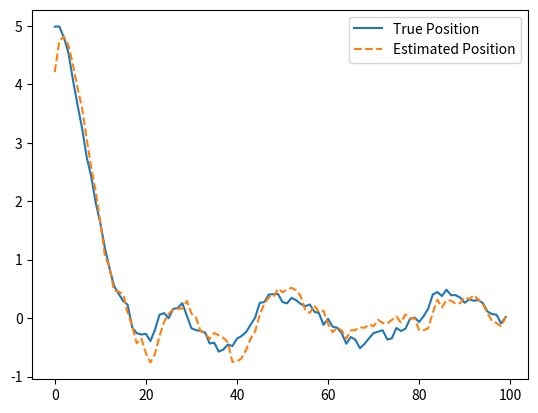

Python code for this plot:
import numpy as np
import matplotlib.pyplot as plt

# ===============================
# 1. PARAMETER SISTEM
# ===============================

dt = 0.1

A = np.array([[1, dt],
              [0, 1]])

B = np.array([[0],
              [dt]])

C = np.array([[1, 0]])  # hanya ukur posisi

# ===============================
# 2. NOISE COVARIANCE
# ===============================

Q = np.array([[0.01, 0],
              [0, 0.01]])

R = np.array([[0.1]])

# ===============================
# 3. LQR CONTROLLER
# ===============================

Q_lqr = np.array([[10, 0],
                  [0, 1]])

R_lqr = np.array([[1]])

# Solve Riccati equation manually (iteratif sederhana)
P = Q_lqr
for _ in range(100):
    P = A.T @ P @ A - A.T @ P @ B @ \
        np.linalg.inv(R_lqr + B.T @ P @ B) @ \
        B.T @ P @ A + Q_lqr

K_lqr = np.linalg.inv(R_lqr + B.T @ P @ B) @ B.T @ P @ A

# ===============================
# 4. INISIALISASI
# ===============================

x_true = np.array([[5],
                   [0]])

x_hat = np.array([[0],
                  [0]])

P_k = np.eye(2)

N = 100

x_history = []
xhat_history = []

# ===============================
# 5. SIMULASI LOOP
# ===============================

for k in range(N):

    # ---- CONTROLLER ----
    u = -K_lqr @ x_hat

    # ---- SISTEM SEBENARNYA ----
    w = np.random.multivariate_normal([0,0], Q).reshape(2,1)
    v = np.random.normal(0, np.sqrt(R)).reshape(1,1)

    x_true = A @ x_true + B @ u + w
    y = C @ x_true + v

    # ---- KALMAN FILTER ----
    # Prediction
    x_pred = A @ x_hat + B @ u
    P_pred = A @ P_k @ A.T + Q

    # Kalman Gain
    K_k = P_pred @ C.T @ np.linalg.inv(C @ P_pred @ C.T + R)

    # Update
    x_hat = x_pred + K_k @ (y - C @ x_pred)
    P_k = (np.eye(2) - K_k @ C) @ P_pred

    x_history.append(x_true.flatten())
    xhat_history.append(x_hat.flatten())

# ===============================
# 6. PLOT
# ===============================

x_history = np.array(x_history)
xhat_history = np.array(xhat_history)

plt.plot(x_history[:,0], label="True Position")
plt.plot(xhat_history[:,0], '--', label="Estimated Position")
plt.legend()
plt.show()
